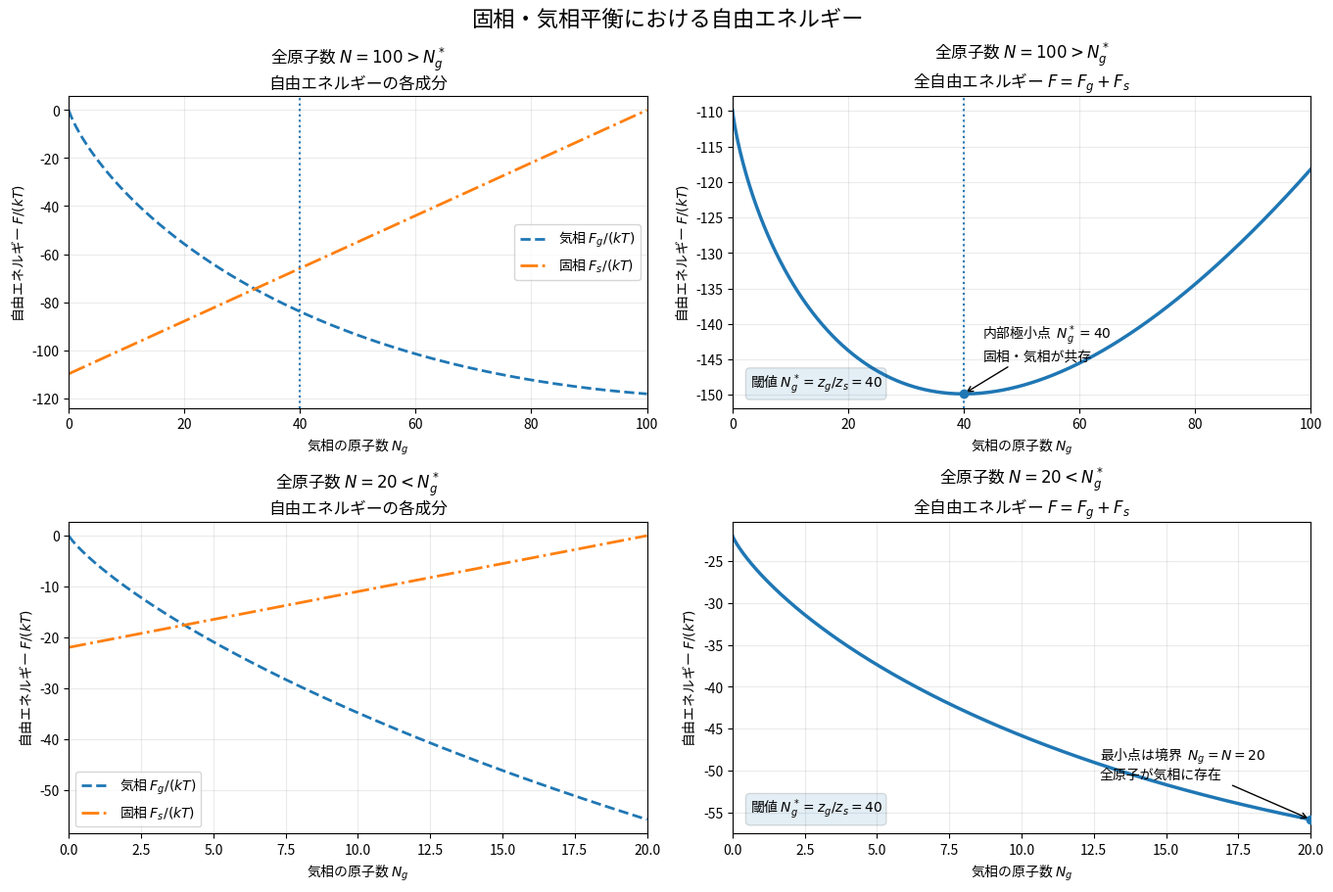

Write Python code to recreate this figure.
#!/usr/bin/env python3
"""Plot Helmholtz free energy versus gas-phase particle number.

The curves illustrate the equilibrium condition for a solid in equilibrium
with its ideal-gas vapor.  The plotted free energies are scaled by kT:

    F_g/(kT) = N_g [ln(N_g / z_g) - 1]
    F_s/(kT) = -(N - N_g) ln(z_s)
    F/(kT)   = F_g/(kT) + F_s/(kT)

The model predicts the unconstrained stationary point N_g* = z_g / z_s.
If N >= N_g*, the minimum is at this interior point; if N < N_g*, the
minimum over 0 <= N_g <= N lies at the boundary N_g = N (all atoms in gas).

Dependencies: numpy, matplotlib

Run:
    python free_energy_phase_equilibrium.py
or customize the illustrative parameters:
    python free_energy_phase_equilibrium.py --n-star 40 --z-s 3 \
        --n-high 100 --n-low 20 --output free_energy.png
"""

import argparse
from pathlib import Path

import matplotlib.pyplot as plt
import numpy as np
from matplotlib import font_manager


def set_font_for_japanese() -> bool:
    """Use an installed Japanese font when available; return success flag."""
    preferred = [
        "Noto Sans CJK JP",
        "Noto Serif CJK JP",
        "IPAexGothic",
        "IPAGothic",
        "Yu Gothic",
        "Meiryo",
        "Hiragino Sans",
    ]
    installed = {font.name for font in font_manager.fontManager.ttflist}
    for name in preferred:
        if name in installed:
            plt.rcParams["font.family"] = name
            break
    else:
        return False
    plt.rcParams["axes.unicode_minus"] = False
    return True


def free_energy_curves(ng: np.ndarray, n_total: float, z_g: float, z_s: float):
    """Return F_g/(kT), F_s/(kT), and total F/(kT) at each N_g."""
    # The limit N_g * ln(N_g / z_g) -> 0 as N_g -> 0 is used at N_g = 0.
    f_g = np.zeros_like(ng, dtype=float)
    positive = ng > 0
    f_g[positive] = ng[positive] * (np.log(ng[positive] / z_g) - 1.0)
    f_s = -(n_total - ng) * np.log(z_s)
    return f_g, f_s, f_g + f_s


def main() -> None:
    parser = argparse.ArgumentParser(
        description="Plot free-energy curves for solid-vapor equilibrium."
    )
    parser.add_argument(
        "--n-star", type=float, default=40.0,
        help="equilibrium gas population N_g* = z_g/z_s (default: 40)",
    )
    parser.add_argument(
        "--z-s", type=float, default=3.0,
        help="single-atom solid partition function z_s (default: 3)",
    )
    parser.add_argument(
        "--n-high", type=float, default=100.0,
        help="total atom count for the coexistence case (must exceed N_g*)",
    )
    parser.add_argument(
        "--n-low", type=float, default=20.0,
        help="total atom count for the all-gas case (must be below N_g*)",
    )
    parser.add_argument(
        "--output", type=Path, default=Path("6-A-11-figure-1.png"),
        help="output image filename (default: 6-A-11-figure-1.png)",
    )
    parser.add_argument(
        "--show", action="store_true",
        help="open the figure window after saving (useful in an interactive desktop session)",
    )
    args = parser.parse_args()

    if args.n_star <= 0 or args.z_s <= 0:
        parser.error("--n-star and --z-s must be positive.")
    if not (args.n_high > args.n_star):
        parser.error("--n-high must be greater than --n-star.")
    if not (0 < args.n_low < args.n_star):
        parser.error("--n-low must be positive and less than --n-star.")

    n_star = args.n_star
    z_s = args.z_s
    # Choose z_g so that the stationary point is exactly z_g/z_s = N_g*.
    z_g = n_star * z_s

    japanese = set_font_for_japanese()
    if japanese:
        title = "固相・気相平衡における自由エネルギー"
        x_label = "気相の原子数 $N_g$"
        y_label = "自由エネルギー $F/(kT)$"
        component_title = "自由エネルギーの各成分"
        total_title = "全自由エネルギー $F=F_g+F_s$"
        labels = ("気相 $F_g/(kT)$", "固相 $F_s/(kT)$", "全自由エネルギー")
        high_note = f"内部極小点  $N_g^*={n_star:g}$\n固相・気相が共存"
        low_note = f"最小点は境界  $N_g=N={args.n_low:g}$\n全原子が気相に存在"
        threshold_note = f"閾値 $N_g^*=z_g/z_s={n_star:g}$"
        row_high = f"全原子数 $N={args.n_high:g}>N_g^*$"
        row_low = f"全原子数 $N={args.n_low:g}<N_g^*$"
    else:
        title = "Helmholtz Free Energy for Solid-Vapor Equilibrium"
        x_label = "Gas-phase atom count $N_g$"
        y_label = "Dimensionless free energy $F/(kT)$"
        component_title = "Free-energy components"
        total_title = "Total free energy $F=F_g+F_s$"
        labels = ("Gas phase $F_g/(kT)$", "Solid phase $F_s/(kT)$", "Total free energy")
        high_note = f"Interior minimum: $N_g^*={n_star:g}$\nSolid and vapor coexist"
        low_note = f"Minimum at boundary: $N_g=N={args.n_low:g}$\nAll atoms are in the gas"
        threshold_note = f"Threshold $N_g^*=z_g/z_s={n_star:g}$"
        row_high = f"Total atoms $N={args.n_high:g}>N_g^*$"
        row_low = f"Total atoms $N={args.n_low:g}<N_g^*$"

    fig, axes = plt.subplots(2, 2, figsize=(13.5, 9.0), constrained_layout=True)
    fig.suptitle(title, fontsize=16)

    scenarios = [
        (args.n_high, row_high, high_note, True),
        (args.n_low, row_low, low_note, False),
    ]

    for row, (n_total, row_title, note, has_interior_minimum) in enumerate(scenarios):
        ng = np.linspace(0.0, n_total, 800)
        f_g, f_s, f_total = free_energy_curves(ng, n_total, z_g, z_s)
        ax_components = axes[row, 0]
        ax_total = axes[row, 1]

        # Component diagram: the total free energy is the sum of these curves.
        ax_components.plot(ng, f_g, linestyle="--", linewidth=2, label=labels[0])
        ax_components.plot(ng, f_s, linestyle="-.", linewidth=2, label=labels[1])
        ax_components.set_title(f"{row_title}\n{component_title}")
        ax_components.set_xlabel(x_label)
        ax_components.set_ylabel(y_label)
        ax_components.set_xlim(0, n_total)
        ax_components.grid(True, alpha=0.25)
        ax_components.legend(loc="best")

        # Total free energy and its constrained minimum.
        ax_total.plot(ng, f_total, linewidth=2.5, label=labels[2])
        ax_total.set_title(f"{row_title}\n{total_title}")
        ax_total.set_xlabel(x_label)
        ax_total.set_ylabel(y_label)
        ax_total.set_xlim(0, n_total)
        ax_total.grid(True, alpha=0.25)

        if has_interior_minimum:
            ng_eq = n_star
            f_eq = free_energy_curves(np.array([ng_eq]), n_total, z_g, z_s)[2][0]
            ax_components.axvline(ng_eq, linestyle=":", linewidth=1.5)
            ax_total.axvline(ng_eq, linestyle=":", linewidth=1.5)
            ax_total.scatter([ng_eq], [f_eq], zorder=5)
            ax_total.annotate(
                note,
                xy=(ng_eq, f_eq),
                xytext=(14, 25),
                textcoords="offset points",
                arrowprops={"arrowstyle": "->"},
            )
        else:
            ng_eq = n_total
            f_eq = f_total[-1]
            ax_total.scatter([ng_eq], [f_eq], zorder=5)
            ax_total.annotate(
                note,
                xy=(ng_eq, f_eq),
                xytext=(-155, 30),
                textcoords="offset points",
                arrowprops={"arrowstyle": "->"},
            )

        ax_total.text(
            0.03, 0.04, threshold_note,
            transform=ax_total.transAxes,
            va="bottom",
            bbox={"boxstyle": "round,pad=0.3", "alpha": 0.12},
        )

    fig.savefig(args.output, dpi=200, bbox_inches="tight")
    print(f"Saved figure: {args.output.resolve()}")
    if args.show:
        plt.show()
    else:
        plt.close(fig)


if __name__ == "__main__":
    main()
